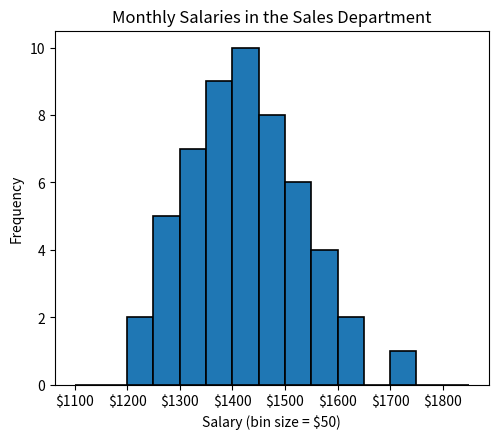

Generate this figure with matplotlib:
import numpy as np
import matplotlib.pyplot as plt
import matplotlib.ticker as ticker
salaries = [1215, 1221, 1263, 1267, 1271, 1274, 1275, 1318, 1320, 1324, 1324,
            1326, 1337, 1346, 1354, 1355, 1364, 1367, 1372, 1375, 1376, 1378,
            1378, 1410, 1415, 1415, 1418, 1420, 1422, 1426, 1430, 1434, 1437,
            1451, 1454, 1467, 1470, 1473, 1477, 1479, 1480, 1514, 1516, 1522,
            1529, 1544, 1547, 1554, 1562, 1584, 1595, 1616, 1626, 1717]
 
# Preparando um histograma
fig, ax = plt.subplots()
fig.set_size_inches(5.6, 4.6)
ax.hist(salaries, bins=np.arange(1100, 1900, 50), edgecolor='black',
        linewidth=1.2)
formatter = ticker.FormatStrFormatter('$%1.0f')
ax.xaxis.set_major_formatter(formatter)
plt.title('Monthly Salaries in the Sales Department')
plt.xlabel('Salary (bin size = $50)')
plt.ylabel('Frequency')
# Exibindo o histograma
plt.show()
